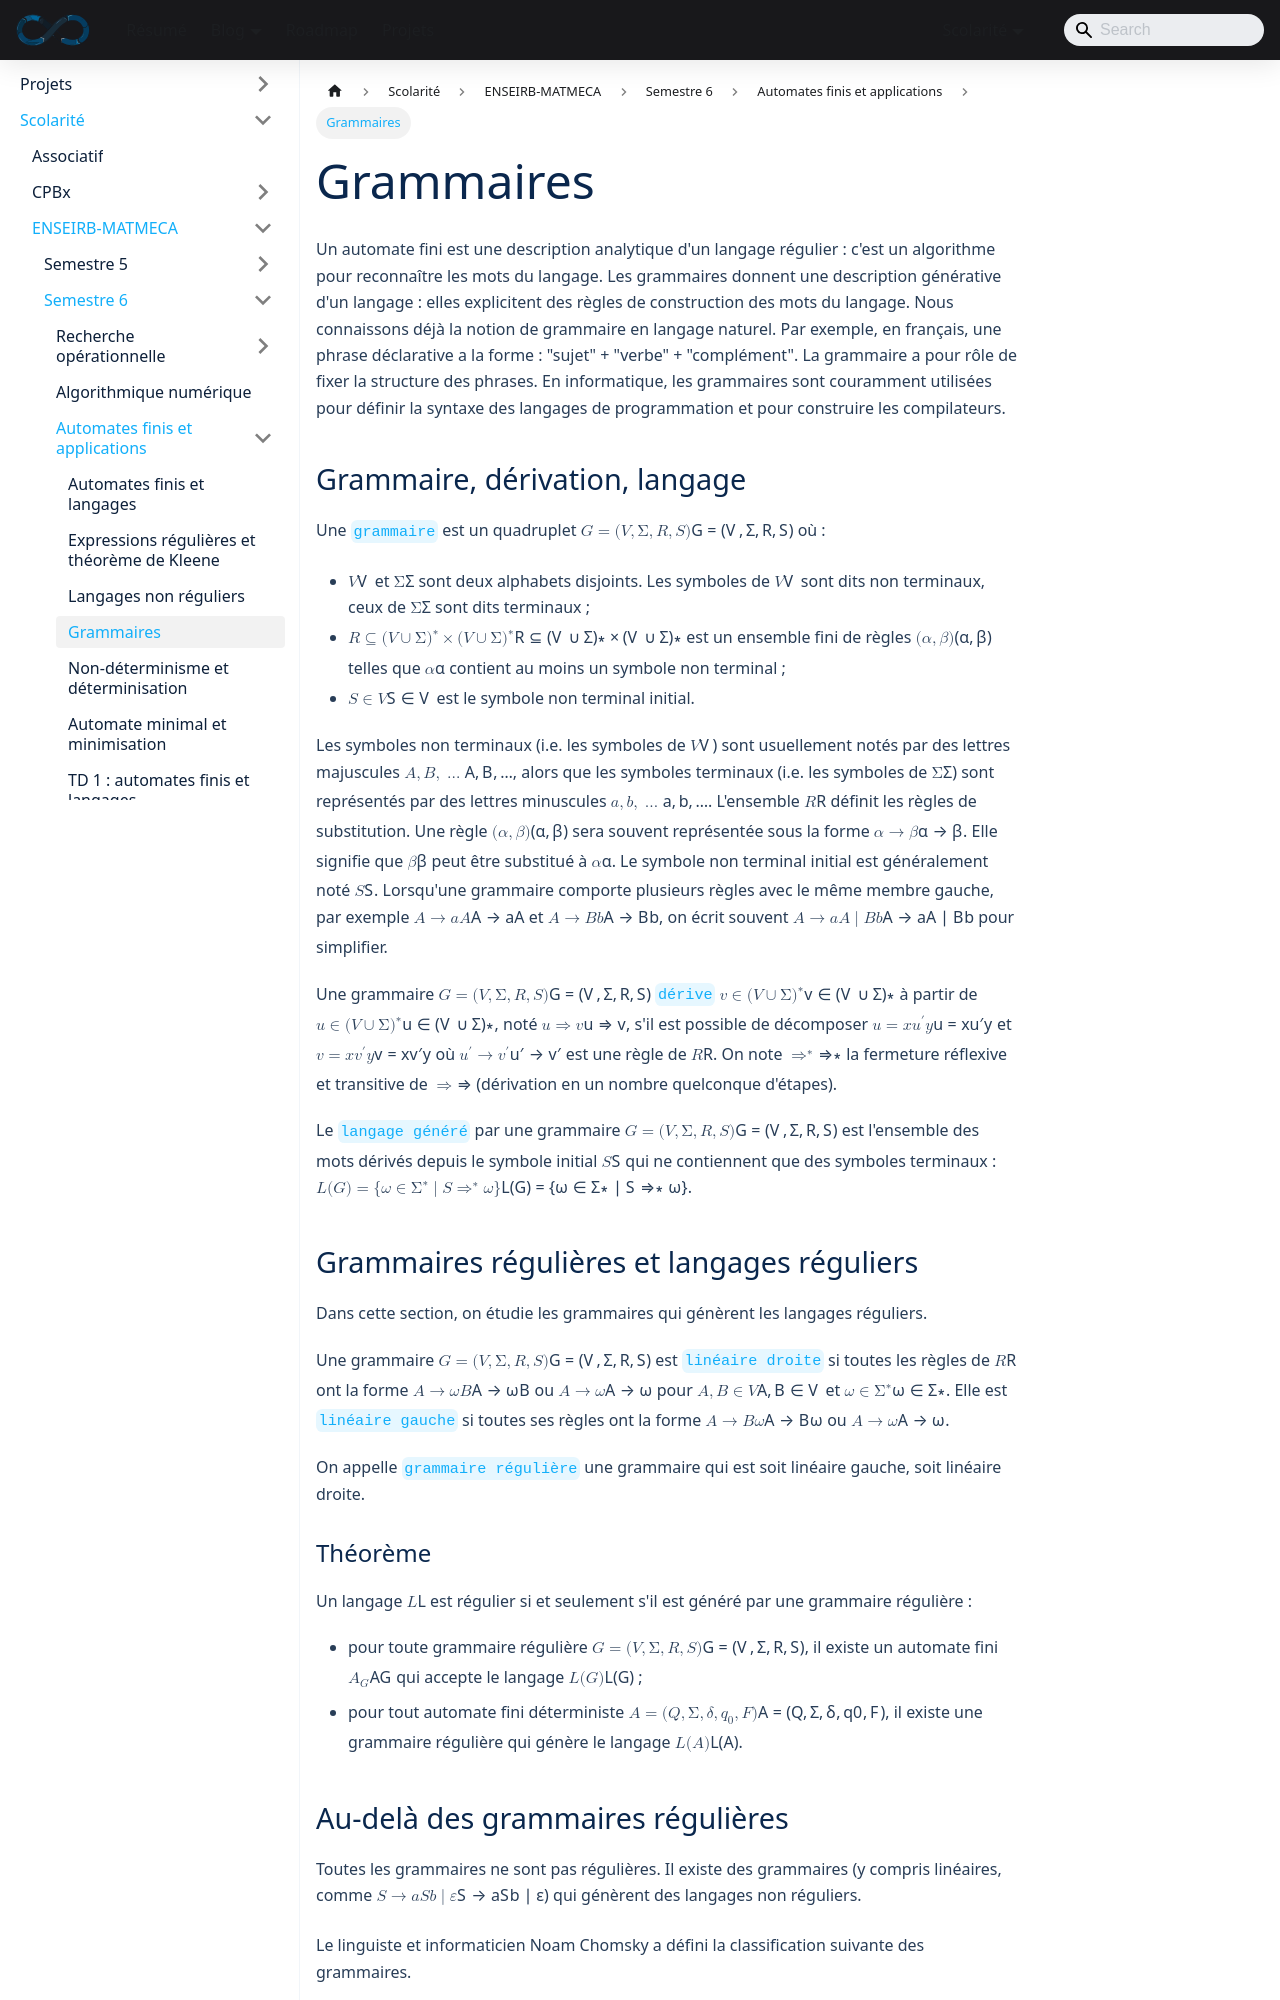

repository: sedelpeuch/sedelpeuch.github.io · page: docs/scolarite/enseirb/s6/automates/cours4/index.html · generator: docusaurus

---
title: Grammaires
description: "Grammaires formelles : dérivation, langage généré, grammaires régulières, hiérarchie de Chomsky, arbres de dérivation et ambiguïté."
---

Un automate fini est une description analytique d'un langage régulier : c'est un algorithme pour reconnaître les mots du langage. Les grammaires donnent une description générative d'un langage : elles explicitent des règles de construction des mots du langage. Nous connaissons déjà la notion de grammaire en langage naturel. Par exemple, en français, une phrase déclarative a la forme : "sujet" + "verbe" + "complément". La grammaire a pour rôle de fixer la structure des phrases. En informatique, les grammaires sont couramment utilisées pour définir la syntaxe des langages de programmation et pour construire les compilateurs.

## Grammaire, dérivation, langage

Une `grammaire` est un quadruplet $G=(V,\Sigma,R,S)$ où :

* $V$ et $\Sigma$ sont deux alphabets disjoints. Les symboles de $V$ sont dits non terminaux, ceux de $\Sigma$ sont dits terminaux ;
* $R \subseteq (V \cup \Sigma)^\ast \times (V \cup \Sigma)^\ast$ est un ensemble fini de règles $(\alpha,\beta)$ telles que $\alpha$ contient au moins un symbole non terminal ;
* $S \in V$ est le symbole non terminal initial.

Les symboles non terminaux (i.e. les symboles de $V$) sont usuellement notés par des lettres majuscules $A,B,\ldots$, alors que les symboles terminaux (i.e. les symboles de $\Sigma$) sont représentés par des lettres minuscules $a,b,\ldots$. L'ensemble $R$ définit les règles de substitution. Une règle $(\alpha,\beta)$ sera souvent représentée sous la forme $\alpha \rightarrow \beta$. Elle signifie que $\beta$ peut être substitué à $\alpha$. Le symbole non terminal initial est généralement noté $S$. Lorsqu'une grammaire comporte plusieurs règles avec le même membre gauche, par exemple $A \rightarrow aA$ et $A \rightarrow Bb$, on écrit souvent $A \rightarrow aA \mid Bb$ pour simplifier.

Une grammaire $G=(V,\Sigma,R,S)$ `dérive` $v \in (V \cup \Sigma)^\ast$ à partir de $u \in (V \cup \Sigma)^\ast$, noté $u \Rightarrow v$, s'il est possible de décomposer $u=xu'y$ et $v=xv'y$ où $u' \rightarrow v'$ est une règle de $R$. On note $\Rightarrow^\ast$ la fermeture réflexive et transitive de $\Rightarrow$ (dérivation en un nombre quelconque d'étapes).

Le `langage généré` par une grammaire $G=(V,\Sigma,R,S)$ est l'ensemble des mots dérivés depuis le symbole initial $S$ qui ne contiennent que des symboles terminaux : $\mathcal{L}(G)=\{\omega \in \Sigma^\ast \mid S \Rightarrow^\ast \omega\}$.

## Grammaires régulières et langages réguliers

Dans cette section, on étudie les grammaires qui génèrent les langages réguliers.

Une grammaire $G=(V,\Sigma,R,S)$ est `linéaire droite` si toutes les règles de $R$ ont la forme $A \rightarrow \omega B$ ou $A \rightarrow \omega$ pour $A, B \in V$ et $\omega \in \Sigma^\ast$. Elle est `linéaire gauche` si toutes ses règles ont la forme $A \rightarrow B \omega$ ou $A \rightarrow \omega$.

On appelle `grammaire régulière` une grammaire qui est soit linéaire gauche, soit linéaire droite.

### Théorème

Un langage $L$ est régulier si et seulement s'il est généré par une grammaire régulière :

* pour toute grammaire régulière $G=(V,\Sigma,R,S)$, il existe un automate fini $A_G$ qui accepte le langage $\mathcal{L}(G)$ ;
* pour tout automate fini déterministe $A=(Q,\Sigma,\delta,q_0,F)$, il existe une grammaire régulière qui génère le langage $\mathcal{L}(A)$.
